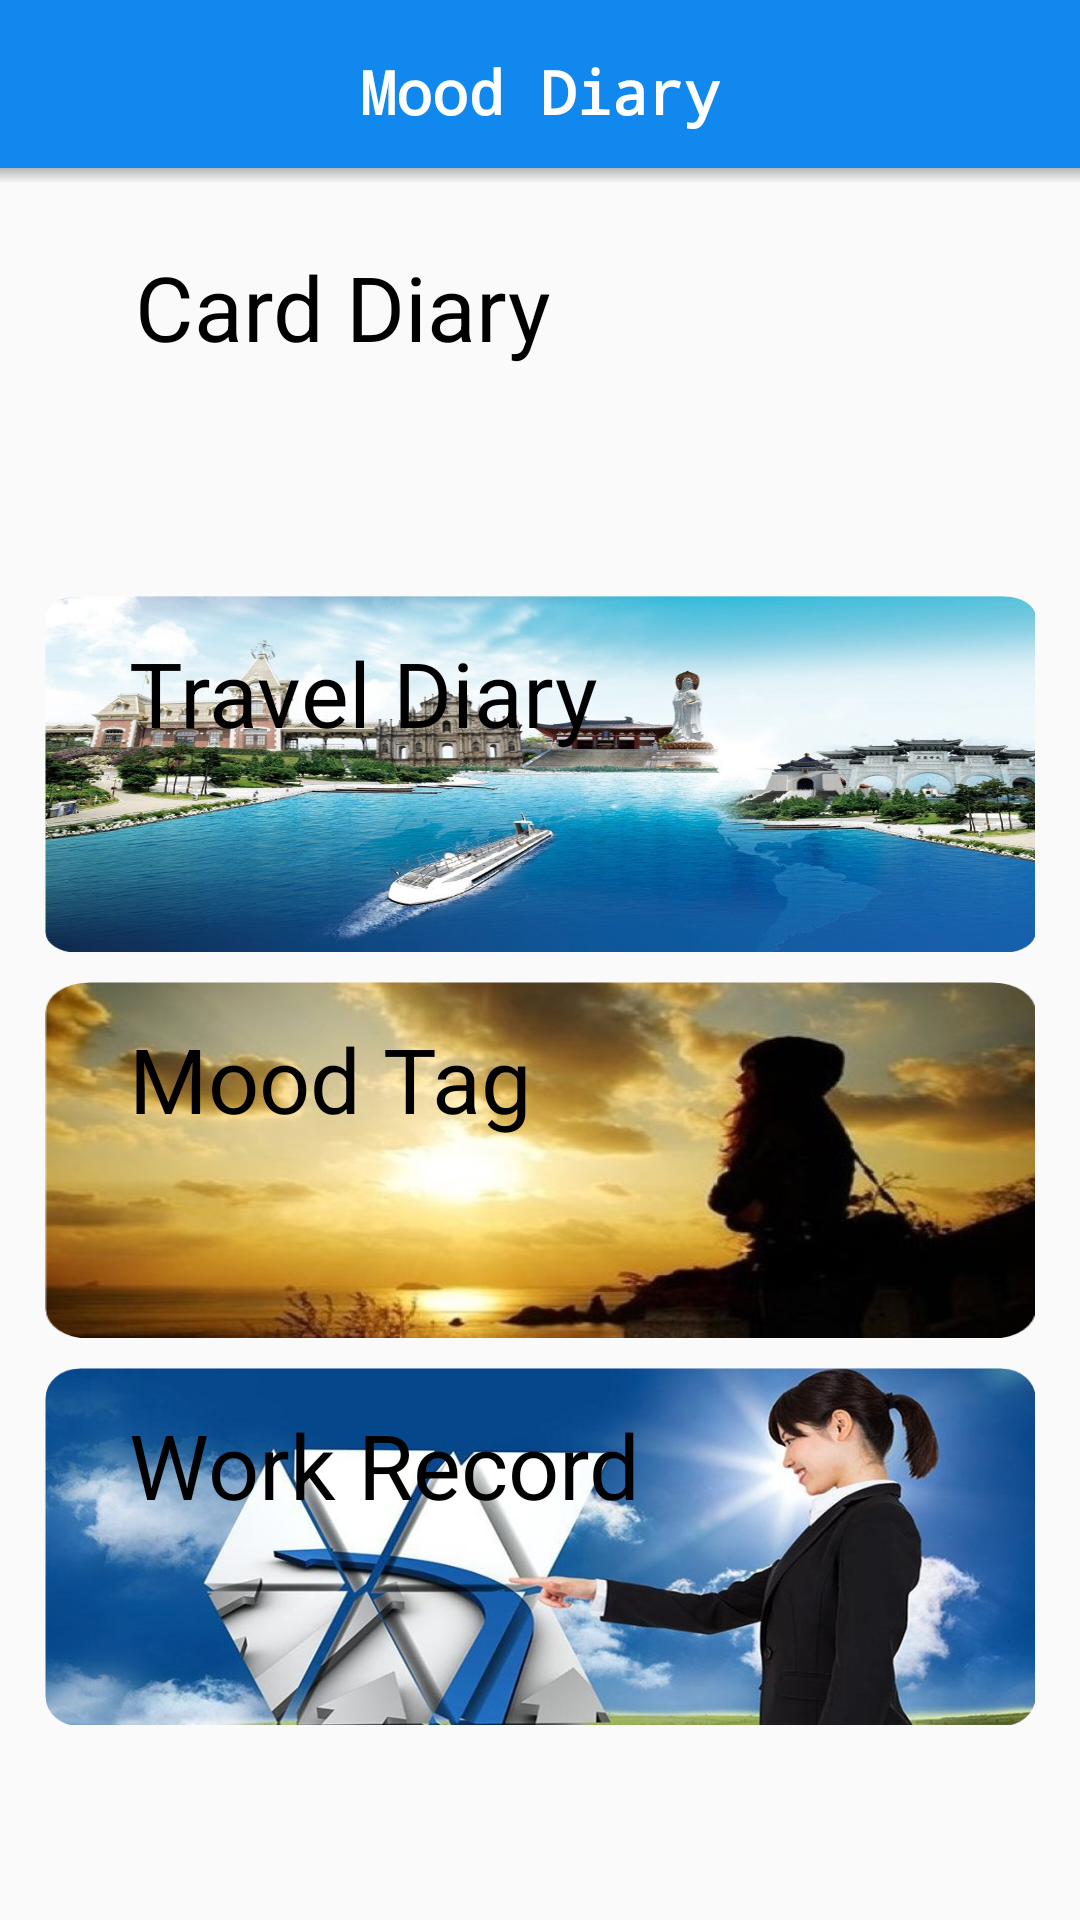

Android layout source for this screen:
<!-- AndroidManifest.xml: application theme AppTheme -->
<!-- res/layout/fragment_home.xml -->
<?xml version="1.0" encoding="utf-8"?>
<android.support.constraint.ConstraintLayout xmlns:android="http://schemas.android.com/apk/res/android"
    xmlns:app="http://schemas.android.com/apk/res-auto"
    xmlns:tools="http://schemas.android.com/tools"
    android:layout_width="match_parent"
    android:layout_height="match_parent"
    android:paddingBottom="60dp"
    tools:context=".HomeFragment">


    <RelativeLayout
        android:layout_width="match_parent"
        android:layout_height="@dimen/actionbar_height"
        android:layout_marginStart="0dp"
        android:layout_marginTop="0dp"
        android:background="@drawable/title_bg"
        app:layout_constraintStart_toStartOf="parent"
        app:layout_constraintTop_toTopOf="parent">


        <TextView
            android:layout_width="wrap_content"
            android:layout_height="match_parent"
            android:layout_centerHorizontal="true"
            android:gravity="center"
            android:text="@string/app_name"
            android:textColor="@color/white"
            android:fontFamily="monospace"
            android:textStyle="bold"
            android:textSize="20sp" />

    </RelativeLayout>


    <LinearLayout
        android:layout_width="match_parent"
        android:layout_height="match_parent"
        android:layout_marginTop="65dp"
        android:orientation="vertical"
        android:gravity="center_horizontal">

        <RelativeLayout
            android:layout_width="match_parent"
            android:layout_height="0dp"
            android:layout_weight="1"
            android:paddingStart="15dp"
            android:paddingEnd="15dp"
            android:paddingTop="5dp"
            android:paddingBottom="5dp"
            android:gravity="center">

            <ImageButton
                android:id="@+id/imgBtn_CardDiary"
                android:layout_width="match_parent"
                android:layout_height="match_parent"
                android:background="@drawable/home_fragment"
                android:contentDescription="@string/desc"/>

            <TextView
                android:id="@+id/tv_CardDiary"
                android:layout_width="wrap_content"
                android:layout_height="wrap_content"
                android:layout_marginStart="30dp"
                android:layout_marginTop="12dp"
                android:text="@string/Card_Diary"
                android:textSize="30sp"
                android:textColor="@color/brack"
                app:layout_constraintStart_toStartOf="@+id/imgBtn_CardDiary"
                app:layout_constraintTop_toTopOf="@+id/imgBtn_CardDiary" />

        </RelativeLayout>


        <RelativeLayout
            android:layout_width="match_parent"
            android:layout_height="0dp"
            android:layout_weight="1"
            android:paddingStart="15dp"
            android:paddingEnd="15dp"
            android:paddingTop="5dp"
            android:paddingBottom="5dp"
            android:gravity="center">

            <ImageButton
                android:id="@+id/imgBtn_TravelDiary"
                android:layout_width="match_parent"
                android:layout_height="match_parent"
                android:background="@drawable/home_traveldiary_bg"
                android:contentDescription="@string/desc"/>

            <TextView
                android:id="@+id/tv_TravelDiary"
                android:layout_width="wrap_content"
                android:layout_height="wrap_content"
                android:layout_marginStart="28dp"
                android:layout_marginTop="12dp"
                android:text="@string/Travel_Diary"
                android:textSize="30sp"
                android:textColor="@color/brack"
                app:layout_constraintStart_toStartOf="@+id/imgBtn_TravelDiary"
                app:layout_constraintTop_toTopOf="@+id/imgBtn_TravelDiary" />

        </RelativeLayout>


        <RelativeLayout
            android:layout_width="match_parent"
            android:layout_height="0dp"
            android:layout_weight="1"
            android:paddingStart="15dp"
            android:paddingEnd="15dp"
            android:paddingTop="5dp"
            android:paddingBottom="5dp"
            android:gravity="center">

            <ImageButton
                android:id="@+id/imgBtn_MoodTag"
                android:layout_width="match_parent"
                android:layout_height="match_parent"
                android:background="@drawable/home_moodtag_bg"
                android:contentDescription="@string/desc"/>

            <TextView
                android:id="@+id/tv_MoodTag"
                android:layout_width="140dp"
                android:layout_height="wrap_content"
                android:layout_marginStart="28dp"
                android:layout_marginTop="12dp"
                android:text="@string/Mood_Tag"
                android:textSize="30sp"
                android:textColor="@color/brack"
                app:layout_constraintStart_toStartOf="@+id/imgBtn_MoodTag"
                app:layout_constraintTop_toTopOf="@+id/imgBtn_MoodTag" />

        </RelativeLayout>


        <RelativeLayout
            android:layout_width="match_parent"
            android:layout_height="0dp"
            android:layout_weight="1"
            android:paddingStart="15dp"
            android:paddingEnd="15dp"
            android:paddingTop="5dp"
            android:paddingBottom="5dp"
            android:gravity="center">

        <ImageButton
            android:id="@+id/imgBtn_WorkRecord"
            android:layout_width="match_parent"
            android:layout_height="match_parent"
            android:background="@drawable/home_workrecord_bg"
            android:contentDescription="@string/desc"/>

        <TextView
            android:id="@+id/tv_WorkRecord"
            android:layout_width="wrap_content"
            android:layout_height="wrap_content"
            android:layout_marginStart="28dp"
            android:layout_marginTop="12dp"
            android:text="@string/Work_Record"
            android:textSize="30sp"
            android:textColor="@color/brack"
            app:layout_constraintStart_toStartOf="@+id/imgBtn_WorkRecord"
            app:layout_constraintTop_toTopOf="@+id/imgBtn_WorkRecord" />

        </RelativeLayout>


    </LinearLayout>












</android.support.constraint.ConstraintLayout>
<!-- resources referenced by this layout -->
<resources>
  <color name="brack">#000000</color>
  <color name="white">#FFFFFF</color>
  <dimen name="actionbar_height">61dp</dimen>
  <!-- drawable home_moodtag_bg: png bitmap (drawable, 454973 bytes) -->
  <!-- drawable home_traveldiary_bg: png bitmap (drawable, 994925 bytes) -->
  <!-- drawable home_workrecord_bg: png bitmap (drawable, 698200 bytes) -->
  <!-- drawable title_bg (drawable) -->
  <?xml version="1.0" encoding="utf-8"?>
  <layer-list xmlns:android="http://schemas.android.com/apk/res/android">
  
      <item>
          <shape android:shape="rectangle">
              <solid android:color="@color/title_bg_shadow" />
              <gradient android:angle="270"
                  android:startColor="@color/title_bg_shadow"
                  android:centerColor="@color/title_bg_shadow"
                  android:centerY="0.89">
              </gradient>
          </shape>
      </item>
  
      <item
          android:bottom="5dp">
          <shape android:shape="rectangle">
              <solid android:color="@color/colorPrimary"/>
          </shape>
      </item>
  </layer-list>
  <string name="Card_Diary">Card Diary</string>
  <string name="Mood_Tag">Mood Tag</string>
  <string name="Travel_Diary">Travel Diary</string>
  <string name="Work_Record">Work Record</string>
  <string name="app_name">Mood Diary</string>
  <string name="desc">ImageView</string>
  <style name="AppTheme" parent="Base.Theme.AppCompat.Light.DarkActionBar">
          
          <item name="colorPrimary">@color/colorPrimary</item>
          <item name="colorPrimaryDark">@color/colorPrimaryDark</item>
          <item name="colorAccent">@color/colorAccent</item>
          <item name="android:homeAsUpIndicator">@drawable/menu_back_bg</item>
      </style>
  <color name="title_bg_shadow">#A0A0A0</color>
  <color name="colorPrimary">#1188EE</color>
  <color name="colorPrimaryDark">#000000</color>
  <color name="colorAccent">#87CEEB</color>
  <!-- drawable menu_back_bg (drawable) -->
  <vector xmlns:android="http://schemas.android.com/apk/res/android"
          android:width="24dp"
          android:height="24dp"
          android:viewportWidth="24.0"
          android:viewportHeight="24.0">
  
      <path
          android:fillColor="#FFFFFFFF"
          android:pathData="M15.41,16.09l-4.58,-4.59 4.58,-4.59L14,5.5l-6,6 6,6z"/>
  </vector>
</resources>
